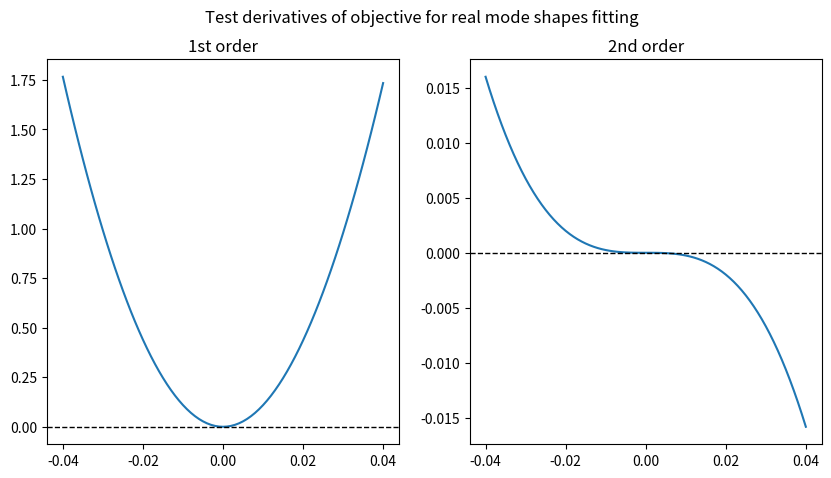

Reproduce this figure in Python.
'''
This is ...
'''

import logging

import numpy as np
import scipy

logger = logging.getLogger(__name__)

# =================================
# Helper Functions
# =================================

def _validate_dims(M, C, K, check_symmetry=True):
    M, C, K = np.asarray(M), np.asarray(C), np.asarray(K)
    
    if M.ndim != 2:
        msg = f'Expected a 2-darray, got {M.ndim}-darray.'
        raise ValueError(msg)
    
    if M.shape[0] != M.shape[1]:
        msg = 'M must be a square array.'
        raise ValueError(msg)

    if (M.shape != C.shape) or (M.shape != K.shape):
        msg = 'Incompatible shapes for M, C, and K.'
        raise ValueError(msg)

    if check_symmetry:
        if not np.allclose(M, M.T):
            msg = 'M must be symmetric.'
            raise ValueError(msg)

        if not np.allclose(K, K.T):
            msg = 'K must be symmetric.'
            raise ValueError(msg)
    
    return M, C, K

# =================================
# Amplitudes
# =================================

def _metric_amps(freqs, fs, ns, a_type='normal'):
    dof = len(freqs)
    def _mult(x, y):
        r = x[np.newaxis, :] + y[:, np.newaxis]
        r = np.exp(r/(2*fs)) * _sum_exp_weighted(r, fs, ns)
        r *= (4*fs**2)*np.sinh(x[np.newaxis, :]/(2*fs)) * np.sinh(y[:, np.newaxis]/(2*fs))
        return r

    m1 = _mult(freqs, np.conj(freqs))
    m2 = _mult(freqs, freqs)

    if a_type == 'normal':
        L = 2*dof
        m = np.zeros((L, L))
        m[:dof, :dof] = np.real(m1 - m2)
        m[dof:, :dof] = np.imag(m1 + m2)
        m[:dof, dof:] = m[dof:, :dof].T
        m[dof:, dof:] = np.real(m1 + m2)
    elif a_type == 'mechanical':
        L = 2*dof-1
        m = np.zeros((L, L))
        m[:dof, :dof] = np.real(m1 - m2)
        m[dof:, :dof] = _trig_fft(np.imag(m1 + m2).T)[..., 1:].T
        m[:dof, dof:] = m[dof:, :dof].T
        m[dof:, dof:] = _trig_fft(_trig_fft(np.real(m1 + m2))[..., 1:].T)[..., 1:]
    m *= 0.5
    return m

def _trig_fft(x):
    '''
    Trigonometric expansion of a real signal.
    '''
    N = x.shape[-1]
    x_hat = np.fft.rfft(x, axis=-1, norm='ortho')
    c = 2*np.ones(N//2 + 1)
    c[0] = 1
    if N % 2 == 0:
        c[-1] = 1
    x_hat = [
        np.sqrt(c) * np.real(x_hat), # cosine part
        -np.sqrt(2) * np.imag(x_hat)[..., 1:(N-1)//2+1] # sine part
    ]
    # Concatenate both parts along the last axis.
    x_hat = np.concatenate(x_hat, axis=-1)
    return x_hat

def _trig_ifft(x):
    '''
    Inverse trigonometric expansion of a real signal.
    '''
    N = x.shape[-1]
    c = 2*np.ones(N//2 + 1)
    c[0] = 1
    if N % 2 == 0:
        c[-1] = 1
    x_inv = x[..., :N//2+1].astype(np.complex128)/np.sqrt(c)
    x_inv[..., 1:(N-1)//2+1] = x_inv[..., 1:(N-1)//2+1] - 1j*x[..., N//2 + 1:]/np.sqrt(2)
    x_inv = np.fft.irfft(x_inv, N, axis=-1, norm='ortho')
    return x_inv

def _sinh_m(x):
    eps = np.finfo(x.dtype).eps
    y = np.where(x, x, eps)
    return -np.exp(-y/2) * y / (2*np.sinh(y/2))

def _sum_exp_weighted(a, fs: float, ns: int):
    # TODO: add the case a = 0.
    T = ns / fs
    r = 1 + (1 - np.exp(a*T))/ns
    r = r - _sinh_m(a/fs) * np.exp(a/fs) * (1 - np.exp(a*T)) / (a*T)
    r = r * _sinh_m(a/fs) / a
    return r

def _reshape_injection(x, n_out:int, n_in:int):
    L = x.shape[-1]
    x_ = np.zeros((n_out, n_in, L), dtype=x.dtype)
    x_[np.arange(n_in), np.arange(n_in)] = x[:n_in]
    c = n_in
    for i in range(1, n_in):
        cn = c + n_in - i
        x_[np.arange(n_in-i), i+np.arange(n_in-i)] = x[c:cn] / np.sqrt(2)
        x_[i+np.arange(n_in-i), np.arange(n_in-i)] = x[c:cn] / np.sqrt(2)
        c = cn
    if n_out > n_in:
        x_[n_in:, :] = x[c: c + (n_out-n_in)*n_in].reshape(n_out - n_in, n_in, -1)
    return x_

def _reshape_projection(x):
    n_out, n_in, L = x.shape
    x_ = np.zeros_like(x, dtype=x.dtype)
    x_ = np.zeros((n_in*(n_in+1)//2 + (n_out-n_in)*n_in, L), dtype=x.dtype)
    x_[:n_in] = x[np.arange(n_in), np.arange(n_in)]
    c = n_in
    for i in range(1, n_in):
        cn = c + n_in - i
        x_[c:cn] = x[np.arange(n_in-i), i+np.arange(n_in-i)]
        x_[c:cn] += x[i+np.arange(n_in-i), np.arange(n_in-i)]
        x_[c:cn] /= np.sqrt(2)
        c = cn
    if n_out > n_in:
        x_[c: c + (n_out - n_in)*n_in] = x[n_in:, :].reshape((n_out - n_in)*n_in, -1)
    return x_


class Amplitudes():

    def __init__(
            self,
            freqs, fs: float, ns: int,
            n_out:int=None, n_in:int=None,
            a_type:str='normal'):
        self.freqs = np.atleast_1d(freqs)
        self.fs = fs
        self.ns = ns
        self.n_out = len(freqs) if n_out is None else n_out
        self.n_in = n_out if n_in is None else n_in
        if a_type in ['normal', 'mechanical']:
            self.a_type = a_type
        else:
            raise ValueError(f"Unknown amplitude type: {a_type}")

    @property
    def values_(self):
        if not hasattr(self, 'raw_coeff_'):
            msg = 'Call fit() before accessing values_.'
            raise ValueError(msg)
        dof = len(self.freqs)
        x = self.raw_coeff_
        if self.a_type == 'normal':
            return x[..., :dof] + 1j*x[..., dof:]
        elif self.a_type == 'mechanical':
            r = np.concatenate(
                [np.zeros((*x.shape[:2], 1)), x[..., dof:]], axis=-1)
            r = _trig_ifft(r).astype(np.complex128)
            return x[..., :dof] + 1j*r

    def _matrix(self, penalty: float):
        dof = len(self.freqs)
        L = 2*dof if self.a_type == 'normal' else 2*dof-1
        m = _metric_amps(self.freqs, self.fs, self.ns, self.a_type)
        m += penalty * np.eye(L)
        return m

    def _rhs(self, y):
        freqs = self.freqs
        fs, ns = self.fs, self.ns

        def prod(t):
            freqs_ = 2*fs*np.exp(freqs/(2*fs)) * np.sinh(freqs/(2*fs))
            T = ns / fs
            t = t.reshape(1, -1)
            r_ = np.exp(freqs[:, np.newaxis] * t) * (1 - t/T)
            r_ *= freqs_[:, np.newaxis]
            return r_

        r = np.einsum(
            'ijt,kt->ijk',
            y,
            prod(np.arange(ns)/fs))
        r = r / fs
        if self.a_type == 'normal':
            r = np.concatenate(
                [np.imag(r), np.real(r)],
                axis=-1)
        elif self.a_type == 'mechanical':
            r = np.concatenate(
                [np.imag(r), _trig_fft(np.real(r))[..., 1:]],
                axis=-1)
        # Project to space of 'symmetric' matrices.
        r = _reshape_projection(r)
        return r.T

    def fit(self, y, penalty:float=0.):
        r = scipy.linalg.solve(
            self._matrix(penalty),
            self._rhs(y),
            assume_a='pos').T

        r = _reshape_injection(r, self.n_out, self.n_in)
        self.raw_coeff_ = r
        return self.values_

# =================================
# Modal Parameters
# =================================

def _reshape_mode_shapes_input(x, dof:int, n_out:int):
    X = x[:dof*n_out].reshape(n_out, dof)
    
    Zu = np.zeros((n_out, n_out))
    init = dof*n_out
    for i in range(n_out-1):
        end = init + n_out - i - 1
        Zu[i, i+1:] = x[init:end]
        Zu[i+1:, i] = -x[init:end]
        init = end
    Zc = x[dof*n_out + n_out*(n_out-1)//2:].reshape(n_out, dof - n_out)
    Z = np.concatenate((Zu, Zc), axis=1)

    return X, Z

def _reshape_mode_shapes_output(X, Z):
    n_out, dof = X.shape
    
    x = np.zeros(
        (2*n_out*dof - n_out*(n_out+1)//2,), dtype=X.dtype)
    x[:dof*n_out] = X.flatten()
    
    Zu = Z[:n_out, :n_out]
    init = dof*n_out
    for i in range(n_out-1):
        end = init + n_out - i - 1
        x[init:end] = Zu[i, i+1:]
        init = end
    x[dof*n_out + n_out*(n_out-1)//2:] = Z[:n_out, n_out:].flatten()

    return x

def _mode_to_amps(mode_shape, n_out, n_in):
    return mode_shape[:n_out, np.newaxis] * mode_shape[np.newaxis, :n_in]

def _amps_to_modes(amps):
    n_out, n_in, dof = amps.shape
    psi = np.zeros((n_out, dof), dtype=amps.dtype)
    psi[:n_in] = np.sqrt(amps[np.arange(n_in), np.arange(n_in)])

    dom_idxs = np.argmax(np.abs(psi[:n_in]), axis=0)
    dom = psi[dom_idxs, np.arange(dof)]
    psi = amps[:, dom_idxs, np.arange(dof)]
    psi /= dom[np.newaxis, :]
    return psi

def _partial_modes_map(
        X, Z, freqs, coords=None):
    n_out, dof = X.shape
    q, r = scipy.linalg.qr(
        X.T, overwrite_a=False, mode='full', pivoting=False)
    # Detect negative elements in the diagonal of R.
    idx = np.argwhere(np.diag(r) < 0)
    q[:, idx] *= -1
    q, qc = q[:, :n_out], q[:, n_out:]
    c_X = np.abs(np.prod(r[(np.arange(n_out), np.arange(n_out))]))
    if c_X < 1e-12:
        logging.warning('Real part does not have full rank.')
        return np.nan, (c_X)

    if coords is None:
        Z_ = q @ Z @ q.T
    else:
        try:
            coords_c = np.setdiff1d(np.arange(dof), coords, assume_unique=True)
            upper = np.zeros((n_out, dof), dtype=X.dtype)
            upper[:, coords_c] = scipy.linalg.inv(q[coords_c])
            lower = scipy.linalg.solve(qc[coords].T, qc.T)
            c_coords = np.abs(scipy.linalg.det(q[coords_c]))
        except scipy.linalg.LinAlgError:
            logging.warning('Ill-defined coordinate patch.')
            return np.nan, (c_X, c_coords)
        inv = np.concatenate((upper, lower), axis=0)
        del upper, lower
        Z_ = q @ Z @ inv

    d = freqs.real, freqs.imag
    H = d[0][:, np.newaxis] * Z_.T
    H += H.T
    H[np.arange(dof), np.arange(dof)] += d[1]
    H -= (Z_ * d[1][np.newaxis, :]) @ Z_.T
    try:
        chk = scipy.linalg.cholesky(H, lower=False, overwrite_a=True)
    except scipy.linalg.LinAlgError:
        logging.warning('Mass matrix is not positive-definite.')
        return np.nan, (c_X, c_coords, 0)
    c_pos = np.prod(chk[np.arange(dof), np.arange(dof)])

    psi = X + 1j * X @ Z_
    return psi, (c_X, c_coords, c_pos)

class _ModesProp:

    def __init__(
        self,
        freqs,
        fs:int,
        ns:int,
        n_out:int=None,
        n_in:int=None
    ):
        self.freqs = freqs
        self.fs = fs
        self.ns = ns
        self.n_out = len(freqs) if n_out is None else n_out
        self.n_in = n_out if n_in is None else n_in

        self._get_metric()

    def _get_metric(self):
        self._metric = _metric_amps(
            self.freqs, self.fs, self.ns, a_type='normal')

    def _fun(self, x, amps, dof:int):
        x = x.reshape(self.n_out, dof)
        amps_ = _mode_to_amps(x, self.n_out, self.n_in)

        dif = amps_ - amps
        dif = np.concatenate(
            [np.real(dif), np.imag(dif)], axis=-1)
        trans = np.einsum('ijk,kl->ijl', dif, self._metric)

        # Compute f(x).
        f = np.einsum('ijk,ijk', trans, dif)
        
        # Compute df(x).
        trans = trans[..., :dof]
        t1 = np.array(
            [np.sum(trans[q, :self.n_in] * x[:self.n_in], axis=0)
             for q in range(self.n_out)]
        )
        t2 = np.array(
            [np.sum(trans[self.n_in:self.n_out, q] * x[self.n_in:self.n_out], axis=0)
             for q in range(self.n_in)]
        )
        df = 2*np.concatenate(
            [2*t1[:self.n_in] + t2, t1[self.n_in:]], axis=0)

        return f, df.flatten()
    
    def _hessp(self, x, p, amps, dof:int):
        x = x.reshape(self.n_out, dof)
        p = p.reshape(self.n_out, dof)

        amps_ = _mode_to_amps(x, self.n_out, self.n_in)
        A = amps_ - amps
        A = np.concatenate(
            [np.real(A), np.imag(A)], axis=-1)

        B = p[:, np.newaxis]*x[np.newaxis, :self.n_in]
        B += x[:, np.newaxis]*p[np.newaxis, :self.n_in]

        Ap = np.einsum('ijk,kl->ijl', A, self._metric[:, :dof])
        t1 = np.array(
            [np.sum(Ap[q, :self.n_in] * p[:self.n_in], axis=0)
             for q in range(self.n_out)])
        t2 = np.array(
            [np.sum(Ap[self.n_in:self.n_out, q] * p[self.n_in:self.n_out], axis=0)
             for q in range(self.n_in)])
        Ap = 2*np.concatenate(
            [2*t1[:self.n_in] + t2, t1[self.n_in:]], axis=0)

        Bx = np.einsum('ijk,kl->ijl', B, self._metric[:dof, :dof])
        t1 = np.array(
            [np.sum(Bx[q, :self.n_in] * x[:self.n_in], axis=0)
             for q in range(self.n_out)])
        t2 = np.array(
            [np.sum(Bx[self.n_in:self.n_out, q] * x[self.n_in:self.n_out], axis=0)
             for q in range(self.n_in)])
        Bx = 2*np.concatenate(
            [2*t1[:self.n_in] + t2, t1[self.n_in:]], axis=0)

        return (Ap + Bx).flatten()

    def fit(self, amps):
        dof = len(self.freqs)
        if dof != amps.shape[2]:
            msg = f'The number of frequencies (dof) must match the last dimension of the amplitudes.'
            raise ValueError(msg)
        
        x0 = _amps_to_modes(amps)
        x0 = x0.flatten()
        bounds = dof * [(0, np.inf)]
        bounds += (self.n_out-1) * dof * [(-np.inf, np.inf)]
        scipy.optimize.dual_annealing(
            self._fun,
            x0=x0,
            args=(amps, dof),
            bounds=bounds,
            minimizer_kwargs={
                'method': 'Newton-CG',
                'bounds': bounds,
                'jac': True,
                'hessp': self._hessp
            }
        )

def partial_modes_map(
    X, Z, freqs, coords=None):
    r'''
    A parameterization of mode shapes.

    Returns mode shapes with real part X with shape (N, dof), where N is the number of observations.
    The mode shapes are :math:`\Psi = X(I + i Z)`.

    The argument Z in the function is written in the basis :math:`\langle q_0, \ldots, q_{N-1}, e_{i_1}, \ldots \rangle`,
    where :math:`q_i` is an orthogonal basis of the range of X, and
    :math:`e_{i_j}` are elements of the canonical basis from coords, that is, coords = [i_1, i_2, ...].
    The matrix Z[:N, :N] is antisymmetric (the function uses the upper triangular part).

    Parameters
    ----------
    X : 2D-array (N, dof)
        Real part of mode shapes.
    Z : 2D-array (N, dof)
        Multiplicative factor of complex part of mode shapes.
    freqs : 1D-array
        Modal frequencies.
    coords : 1D-array, optional
        Subset of canonical basis to complement the kernel of X.
        By default, it takes [N, N+1, ..., dof-1].
    Returns
    -------
    psi : 2D-array
        Array where each column is a mode shape.
    '''

    X = np.asarray(X)
    Z = np.asarray(Z)
    if X.shape[0] > X.shape[1]:
        msg = 'Expected a 2D-array with more DoF (columns) than observations (rows).'
        raise ValueError(msg)
    if X.shape != Z.shape:
        msg = 'Incompatible shapes for X and Z.'
        raise ValueError(msg)
    Z = np.triu(Z, k=1)
    Z[:X.shape[0], :X.shape[0]] = Z[:X.shape[0], :X.shape[0]] - Z[:X.shape[0], :X.shape[0]].T

    freqs = np.asarray(freqs).squeeze()
    if freqs.ndim > 1:
        msg = 'Expected a 1D-array for frequencies.'
        raise ValueError(msg)
    freqs = np.atleast_1d(freqs)

    if coords is not None:
        coords = np.atleast_1d(coords, dtype=int)
        if coords.ndim > 1:
            msg = 'Expected a 1D-array for coords.'
            raise ValueError(msg)
        elif len(coords) != X.shape[1] - X.shape[0]:
            msg = 'Incompatible shapes for coords and mode shapes.'
            raise ValueError(msg)
        coords = np.sort(np.unique(coords))
    elif X.shape[0] < X.shape[1]:
        coords = np.arange(X.shape[0], X.shape[1])

    psi = _partial_modes_map(X, Z, freqs, coords)[0]
    if np.isnan(psi).any():
        return psi
    else:
        psi *= np.sqrt(np.imag(freqs))[np.newaxis, :]
        return psi

def modal_to_system(mode_shapes, Z):
    '''Recover system matrices from mode shapes and complex frequencies.

    Parameters
    ----------
    mode_shapes : 2D-array
        Square matrix with mode shapes.
    Z : 1D-array
        Complex frequencies.

    Returns
    -------
    M, C, K : 2D-arrays
    '''
    ms = np.asarray(mode_shapes, dtype=np.complex128)
    Z = np.asarray(Z, dtype=np.complex128)
    if ms.shape[0] != ms.shape[1]:
        msg = 'Expected a square matrix for mode shapes.'
        raise ValueError(msg)
    if ms.shape[0] != Z.shape[0]:
        msg = 'Incompatible shapes for mode shapes and complex frequencies.'
        raise ValueError(msg)

    M = ((ms * (Z / Z.imag)[np.newaxis, :]) @ ms.T).imag
    M = np.linalg.inv(M)

    K = ((ms * (-1 / (Z * Z.imag))[np.newaxis, :]) @ ms.T).imag
    K = np.linalg.inv(K)

    C = ((ms * (Z**2 / Z.imag)[np.newaxis, :]) @ ms.T).imag
    C = -M @ C @ M

    return M, C, K

def system_to_modal(M, C, K):
    '''Recover mode shapes and complex frequencies from system matrices.
    
    Parameters
    ----------
    M, C, K : 2D-arrays
    
    Returns
    -------
    mode_shapes : 2D-array
    Z : 1D-array
    '''
    # Check parameters.
    N = M.shape[0]
    if N != M.shape[1]:
        msg = 'M must be a square matrix.'
        raise ValueError(msg)
    if (M.shape != C.shape) or (M.shape != K.shape):
        msg = 'Incompatible shapes for M, C, and K.'
        raise ValueError(msg)

    # Construct matrix for QEP.
    a = np.zeros((2 * N, 2 * N))
    b = np.zeros((2 * N, 2 * N))
    a[:N, N:] = K
    a[N:, :N] = -K
    a[N:, N:] = -C
    b[:N, :N] = K
    b[N:, N:] = M
    eigvals, eigvecs = scipy.linalg.eig(
        a, b,
        overwrite_a=True, overwrite_b=True)
    Z = eigvals[::2]
    mode_shapes = eigvecs[:N, ::2]
    
    # Order by size of complex frequency.
    idxs = np.argsort(np.abs(Z))
    mode_shapes = mode_shapes[:, idxs]
    Z = Z[idxs]

    # Mass normalization.
    # TODO: optimize.
    d =  np.diag(Z) @ mode_shapes.T @ M @ mode_shapes * np.diag(Z)
    d = d - mode_shapes.T @ K @ mode_shapes
    mu = 2j * Z * np.imag(Z) / np.diag(d)
    mu = np.sqrt(mu)
    mode_shapes = mode_shapes @ np.diag(mu)
    
    return mode_shapes, Z



# =================================
# Systems
# =================================

def randomSystem(
        dofs,
        mass_range=(1, 2),
        damping_range=(0.125, 0.25),
        freqs_range=(4, 8),
        damping_type='prop',
        seed=None
    ):
    rng = np.random.default_rng(seed)
    m = rng.uniform(*mass_range, dofs)
    zeta = rng.uniform(*damping_range, dofs)
    freqs = rng.uniform(*freqs_range, dofs)
    
    # Generate rotation matrices.
    if dofs > 1:
        U = scipy.stats.ortho_group(dim=dofs, seed=seed)
        Um = U.rvs()
        Uk = U.rvs()
        if damping_type == 'prop':
            Uc = Uk
        elif damping_type == 'nop':
            Uc = U.rvs()
        else:
            msg = 'Invalid damping type. Choose between "prop" and "nop".'
            raise ValueError(msg)
    else:
        Um = np.array([[1]])
        Uk, Uc = Um, Um
    
    modes_ = Um @ np.diag(1 / np.sqrt(m))
    invModes_ = np.diag(np.sqrt(m)) @ Um.T
    M = Um @ np.diag(m) @ Um.T
    C = invModes_.T @ Uc @ np.diag(2 * zeta * freqs) @ Uc.T @ invModes_
    K = invModes_.T @ Uk @ np.diag(freqs**2) @ Uk.T @ invModes_
    normal_modes = modes_ @ Uk

    if damping_type == 'prop':
        mode_shapes = normal_modes
        Z = freqs * (-zeta + 1j * np.sqrt(1 - zeta**2))
    else:
        A = normal_modes.T @ C @ normal_modes
        B = np.diag(freqs**2)
        mode_shapes, Z = system_to_modal(np.eye(dofs), A, B)
        mode_shapes = normal_modes @ mode_shapes

    # Sort by size of complex frequency.
    idxs = np.argsort(np.abs(Z))
    mode_shapes = mode_shapes[:, idxs]
    Z = Z[idxs]

    mechanical = {
        'mass': M,
        'damping': C,
        'stiffness': K
    }
    modal = {
        'frequencies': Z,
        'mode_shapes': mode_shapes
    }
    return mechanical, modal


class Spring:

    def __init__(self, M, C, K, force=None):
        '''Simulate a linear vibrating system.

        Set up an object representing a linear system
        to be used in JiTCODE.
        '''
        self.M, self.C, self.K = _validate_dims(M, C, K)
        self.force = np.zeros(self.M.shape[0]) if force is None else np.array(force, ndmin=1)
        if len(self.force) != self.M.shape[0]:
            msg = f'Expected a force with {self.M.shape[0]}-DoF,\
                got {len(self.force)} instead.'
            raise ValueError(msg)

        Minv = np.linalg.inv(self.M)
        self._A = Minv @ C
        self._B = Minv @ K
        self._force = Minv @ self.force

    def __iter__(self):
        dofs = self.M.shape[0]
        q = [y(i) for i in range(dofs)]
        p = [y(i + dofs) for i in range(dofs)]
        for i in range(dofs):
            yield p[i]
        for i in range(dofs):
            tmp = -sum(self._B[i, j] * q[j] for j in range(dofs))
            tmp += -sum(self._A[i, j] * p[j] for j in range(dofs))
            tmp += self._force[i]
            yield tmp

    def __len__(self):
        return 2 * self.M.shape[0]


if __name__ == '__main__':
    import matplotlib.pyplot as plt

    # # ================================
    # # Test reshapes amplitudes
    # # ================================
    # seed = 1234345
    # rng = np.random.default_rng(seed)
    # dof, n_out, n_in = 4, 3, 2

    # x = rng.normal(
    #     size=(n_in*(n_in+1)//2 + (n_out-n_in)*n_in, 2*dof - 1))
    # ix = _reshape_injection(x, n_out=n_out, n_in=n_in)
    # pix = _reshape_projection(ix)

    # print('- Test reshapes: ', np.allclose(x, pix))


    # # ================================
    # # Test reshapes mode shapes
    # # ================================
    # dof, n_out, n_in = 4, 3, 2
    # coords = np.arange(n_out, dof)
    # rng = np.random.default_rng(1268)
    # freqs = -rng.uniform(-2, -1, dof) + 1j*rng.uniform(2*np.pi, 2*np.pi*20, dof)

    # # Reference mode shape.
    # X0 = 0.1*rng.normal(size=(n_out, dof))
    # Z0 = 0.01*rng.normal(size=(n_out, dof))
    # Z0 = np.triu(Z0, k=1)
    # Z0[:n_out, :n_out] = Z0[:n_out, :n_out] - Z0[:n_out, :n_out].T
    # psi0 = _partial_modes_map(X0, Z0, freqs, coords=coords)[0]
    # amps0 = _mode_to_amps(psi0, n_out, n_in)
    # x = _reshape_mode_shapes_output(X0, Z0)
    # X0_, Z0_ = _reshape_mode_shapes_input(x, dof, n_out)

    # print('- Test reshapes: ', np.allclose(X0_, X0), np.allclose(Z0_, Z0))


    # ================================
    # Test loss function and df
    # for real mode shapes
    # ================================
    dof, n_out, n_in = 4, 3, 2
    rng = np.random.default_rng()
    freqs = -rng.uniform(-2, -1, dof) + 1j*rng.uniform(2*np.pi, 2*np.pi*20, dof)
    X = 0.1*rng.normal(size=(n_out, dof))
    amps = _mode_to_amps(X, n_out, n_in)
    ns, fs = 210, 100

    modes = _ModesProp(
        freqs, fs, ns, n_out=n_out, n_in=n_in)
    x = rng.normal(scale=.1, size=n_out*dof)
    v = rng.normal(scale=.1, size=n_out*dof)
    fx, dfx = modes._fun(x, amps, dof)
    ddfxp = modes._hessp(x, v, amps, dof)

    L = 1e-3 * np.arange(-40, 41)
    f_line = [modes._fun(x + l*v, amps, dof)[0] for l in L]
    f_line = np.array(f_line)

    fig, ax = plt.subplots(ncols=2, sharex=True, figsize=(10, 5))
    fig.suptitle('Test derivatives of objective for real mode shapes fitting')

    ax[0].set_title('1st order')
    ax[0].plot(L, f_line - (fx + (dfx@v)*L))
    ax[0].axhline(0, color='k', linestyle='--', linewidth=1)

    ax[1].set_title('2nd order')
    ax[1].plot(L, f_line - (fx + (dfx@v)*L + 0.5*(ddfxp@v)*(L**2)))
    ax[1].axhline(0, color='k', linestyle='--', linewidth=1)
    plt.show()
